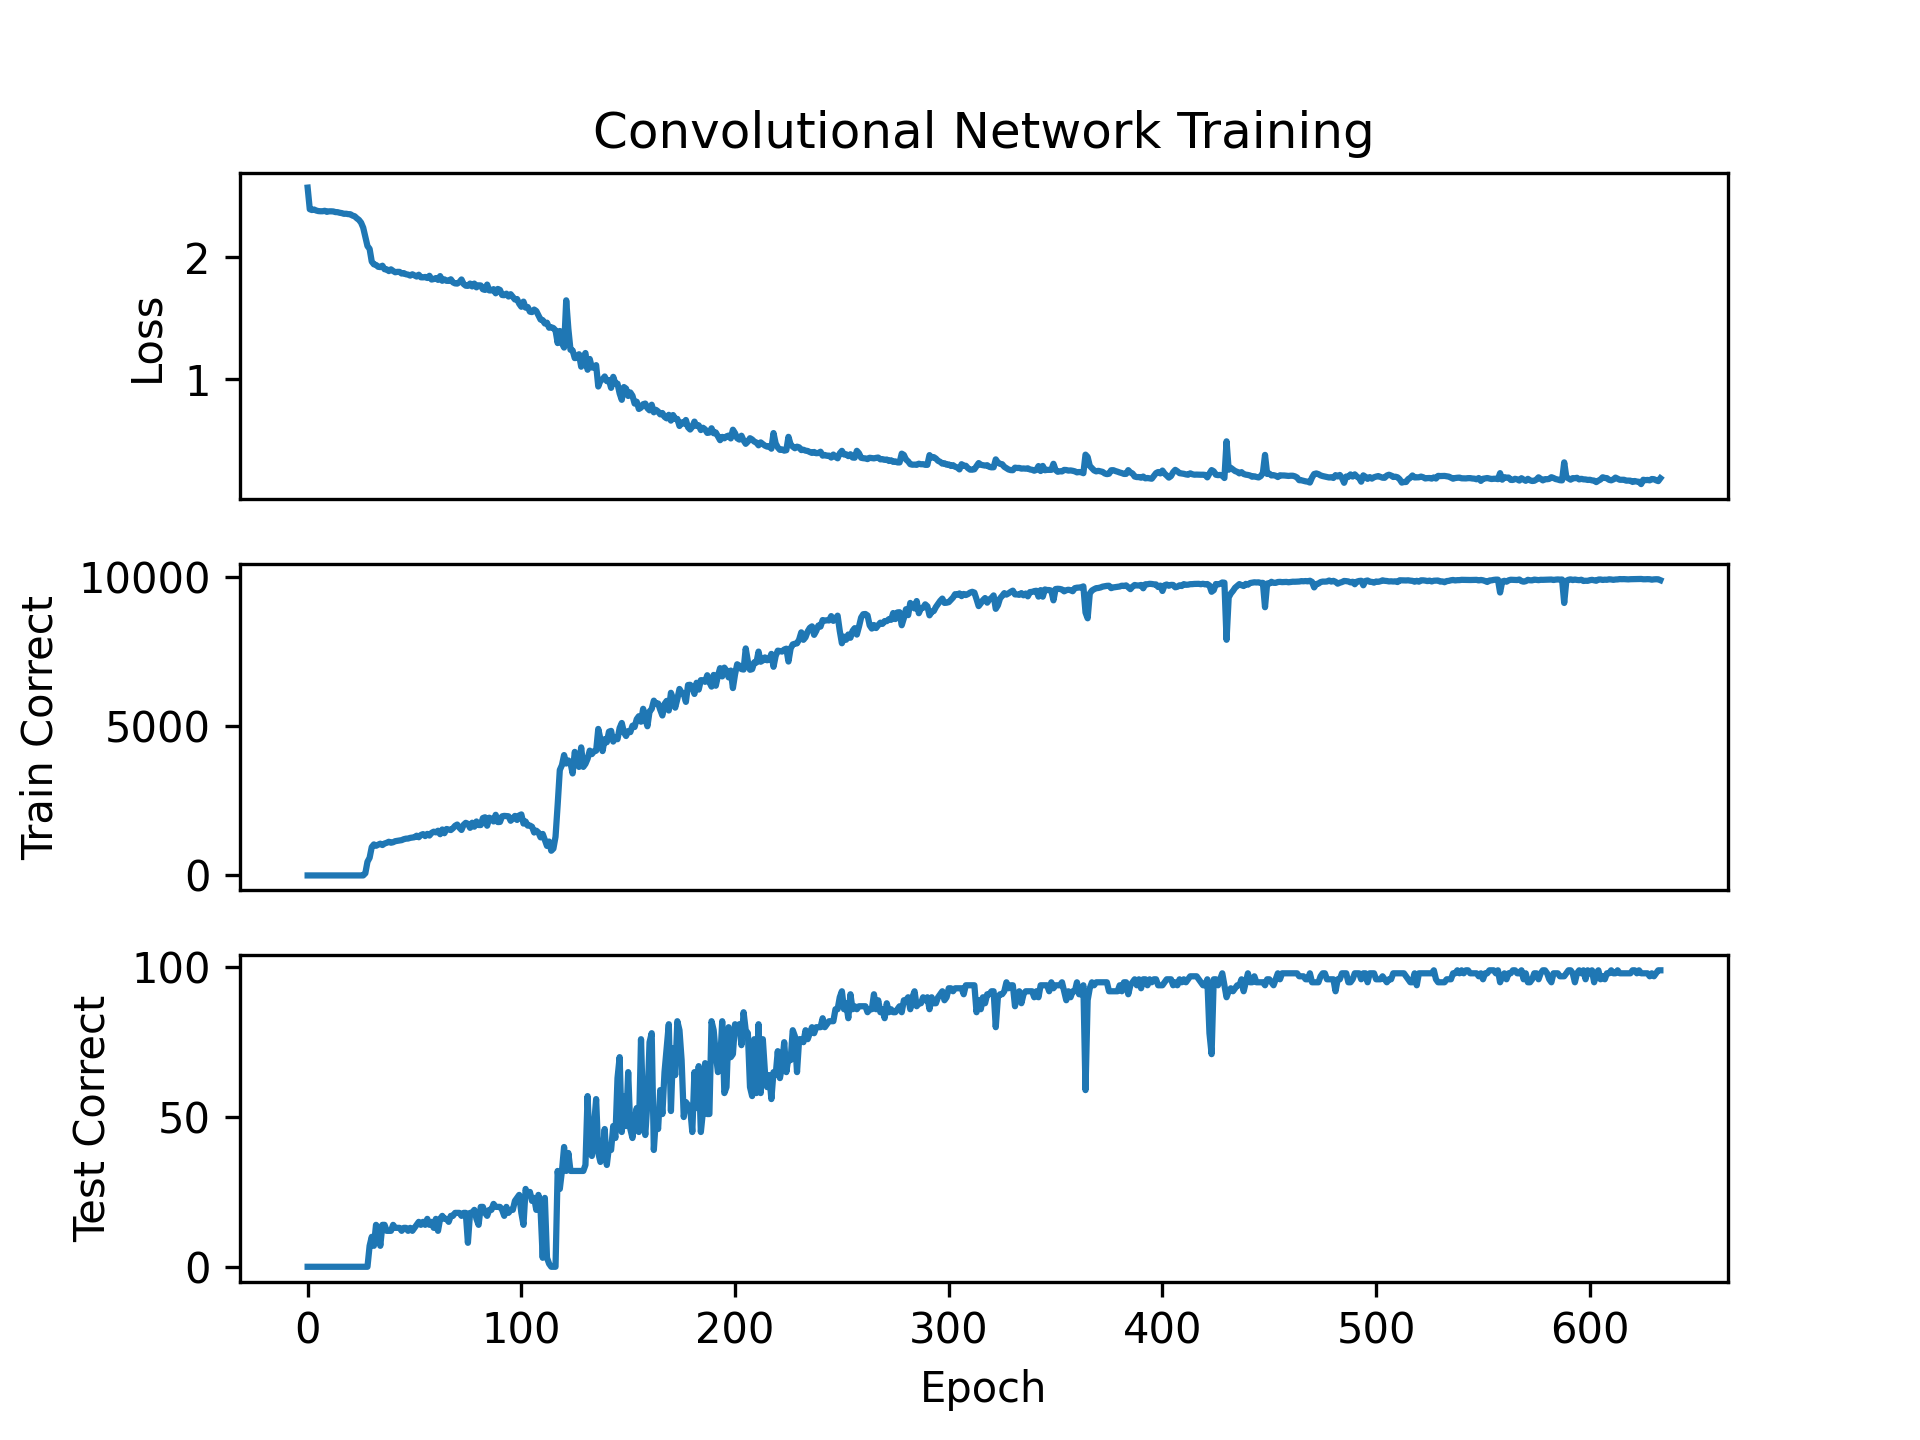

Source data for this figure (header and first rows):
epoch, loss
0, 2.569
1, 2.392
2, 2.386
3, 2.39
4, 2.382
5, 2.377
6, 2.376
7, 2.376
8, 2.379
9, 2.371
10, 2.375
11, 2.375
12, 2.374
13, 2.369
14, 2.368
15, 2.363
16, 2.36
17, 2.355
18, 2.355
19, 2.352
20, 2.351
21, 2.34
22, 2.335
23, 2.318
24, 2.305
25, 2.283
26, 2.242
27, 2.166
28, 2.091
29, 2.068
30, 1.964
31, 1.941
32, 1.936
33, 1.921
34, 1.919
35, 1.93
36, 1.901
37, 1.901
38, 1.886
39, 1.9
40, 1.887
41, 1.876
42, 1.88
43, 1.879
44, 1.866
45, 1.869
46, 1.86
47, 1.857
48, 1.849
49, 1.86
50, 1.85
51, 1.842
52, 1.856
53, 1.835
54, 1.835
55, 1.838
56, 1.83
57, 1.847
58, 1.817
59, 1.821
... 574 more rows
